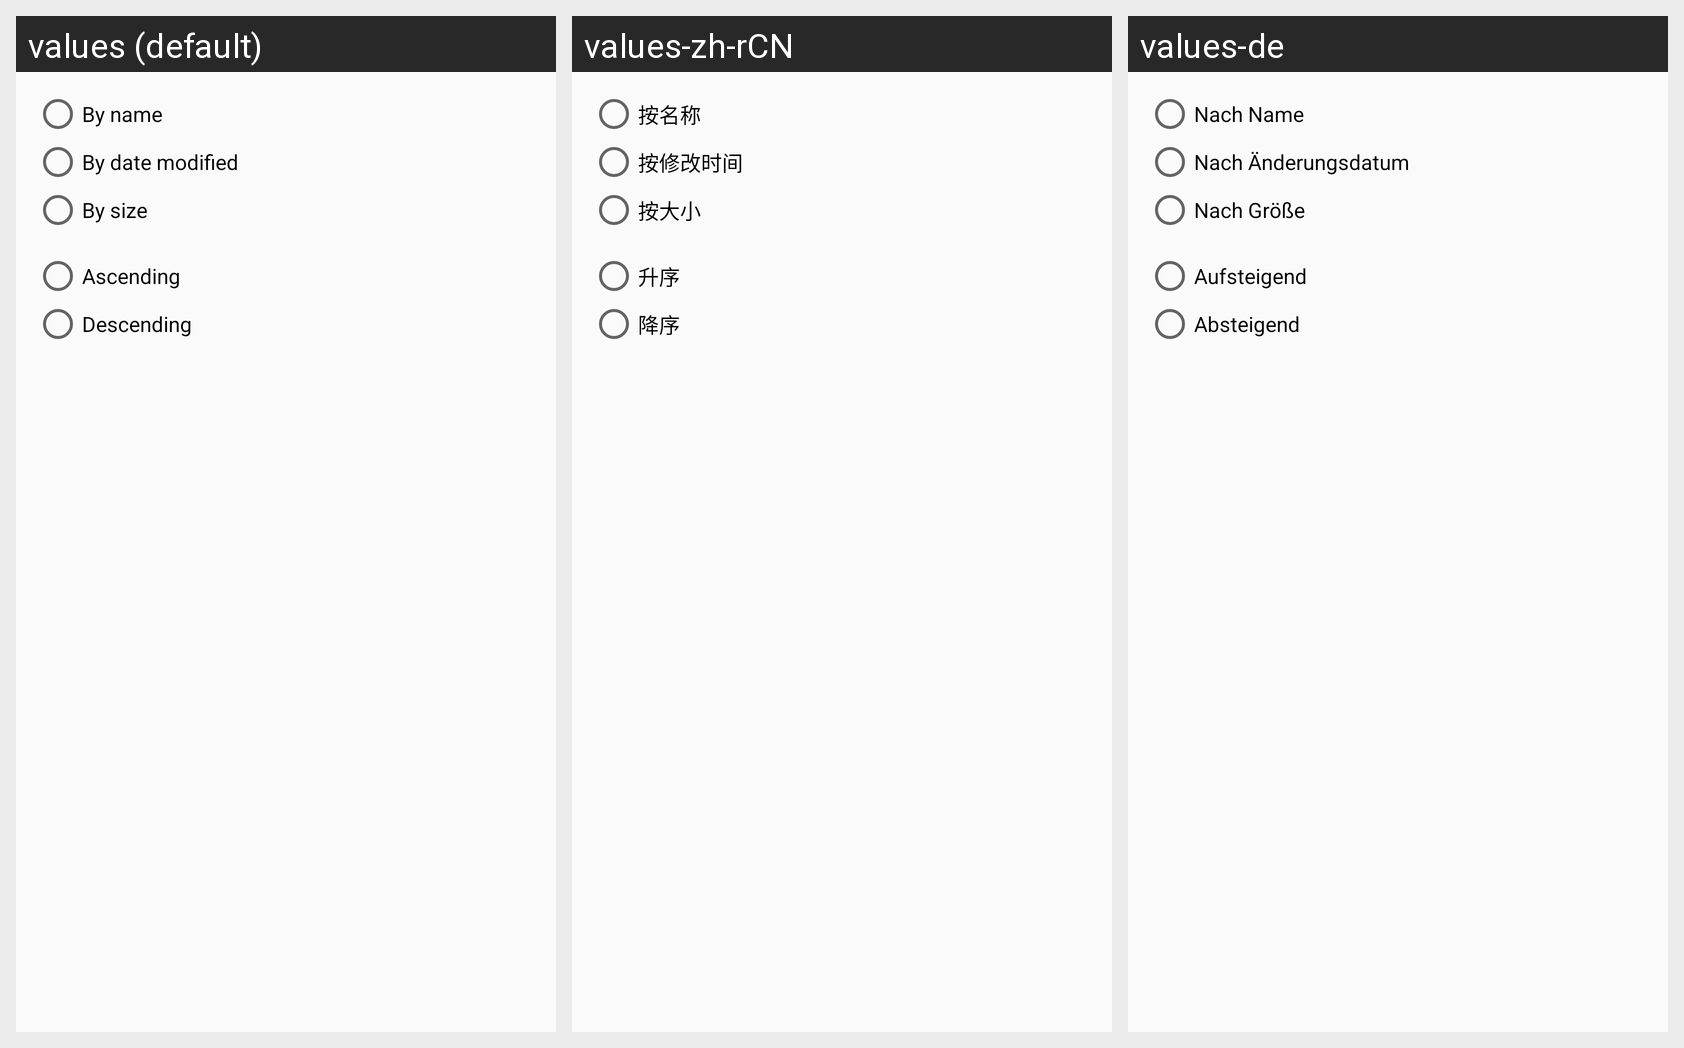

Strings drawn on this Android screen and how each of the app's shown locales translates them:
Android screen res/layout/sort_popup.xml rendered under 3 locales, left to right: values (default), values-zh-rCN, values-de. Device: Nexus 5 (rendered at 1080×1920; each locale shown at half size, 540×960, under a caption strip naming it); theme AppTheme.
Strings drawn on this screen, with the default value and each locale's value (text and hints the layout hard-codes, and strings that could not be matched under every locale, appear in the picture but are not listed):

sort_by_name
  values: By name
  values-zh-rCN: 按名称
  values-de: Nach Name

sort_by_date_modified
  values: By date modified
  values-zh-rCN: 按修改时间
  values-de: Nach Änderungsdatum

sort_by_size
  values: By size
  values-zh-rCN: 按大小
  values-de: Nach Größe

sort_ascending
  values: Ascending
  values-zh-rCN: 升序
  values-de: Aufsteigend

sort_descending
  values: Descending
  values-zh-rCN: 降序
  values-de: Absteigend
